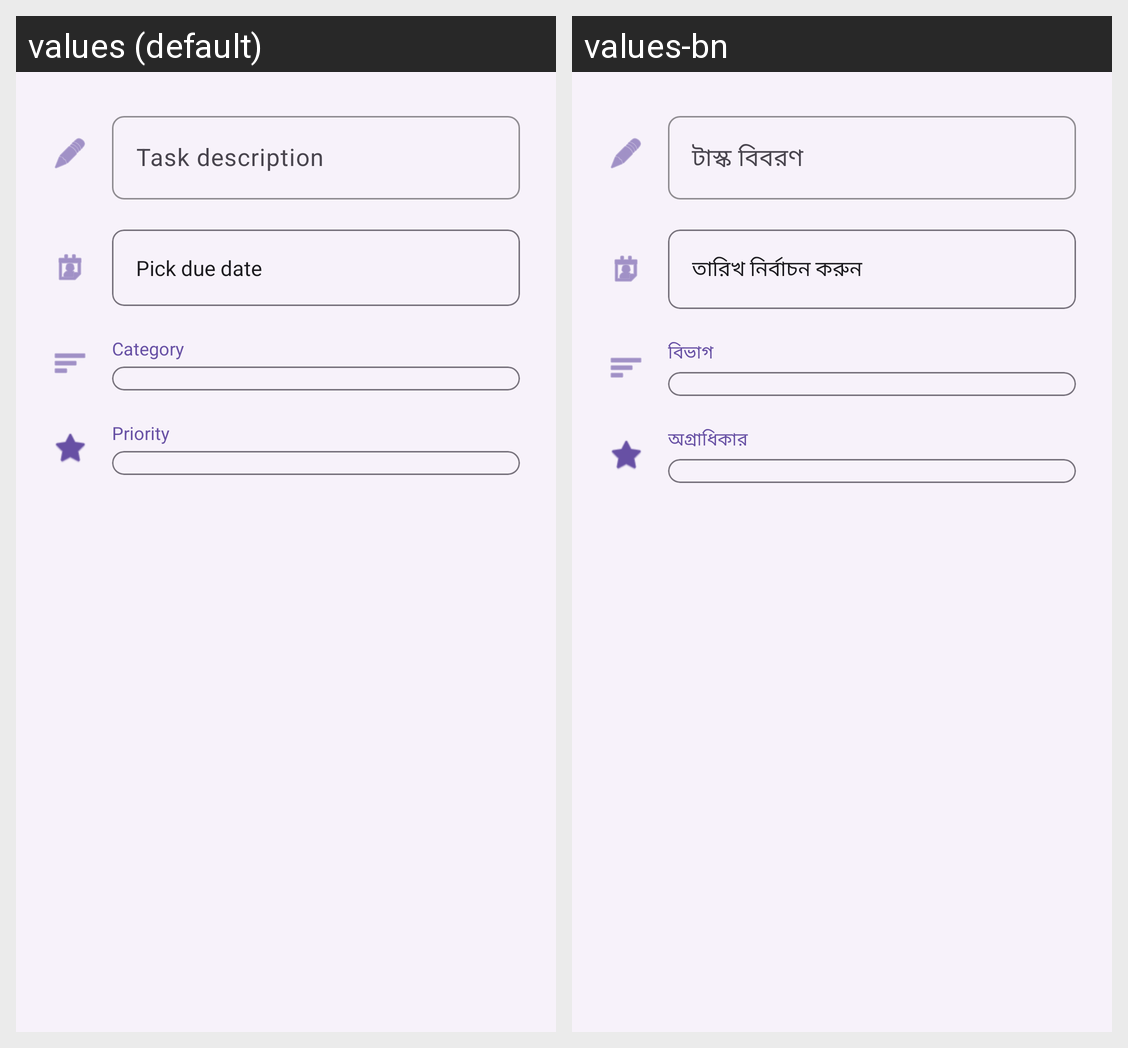

Here is an Android app screen in its default locale and in the app's own translations. Write out the translated-string differences for the strings that appear on this screen.
Android screen res/layout/dialog_add_edit_task.xml rendered under 2 locales, left to right: values (default), values-bn. Device: Nexus 5 (rendered at 1080×1920; each locale shown at half size, 540×960, under a caption strip naming it); theme Theme.Exam.
Strings drawn on this screen, with the default value and each locale's value (text and hints the layout hard-codes, and strings that could not be matched under every locale, appear in the picture but are not listed):

dialog_task_description
  values: Task description
  values-bn: টাস্ক বিবরণ

dialog_pick_due_date
  values: Pick due date
  values-bn: তারিখ নির্বাচন করুন

category_label
  values: Category
  values-bn: বিভাগ

priority_label
  values: Priority
  values-bn: অগ্রাধিকার
